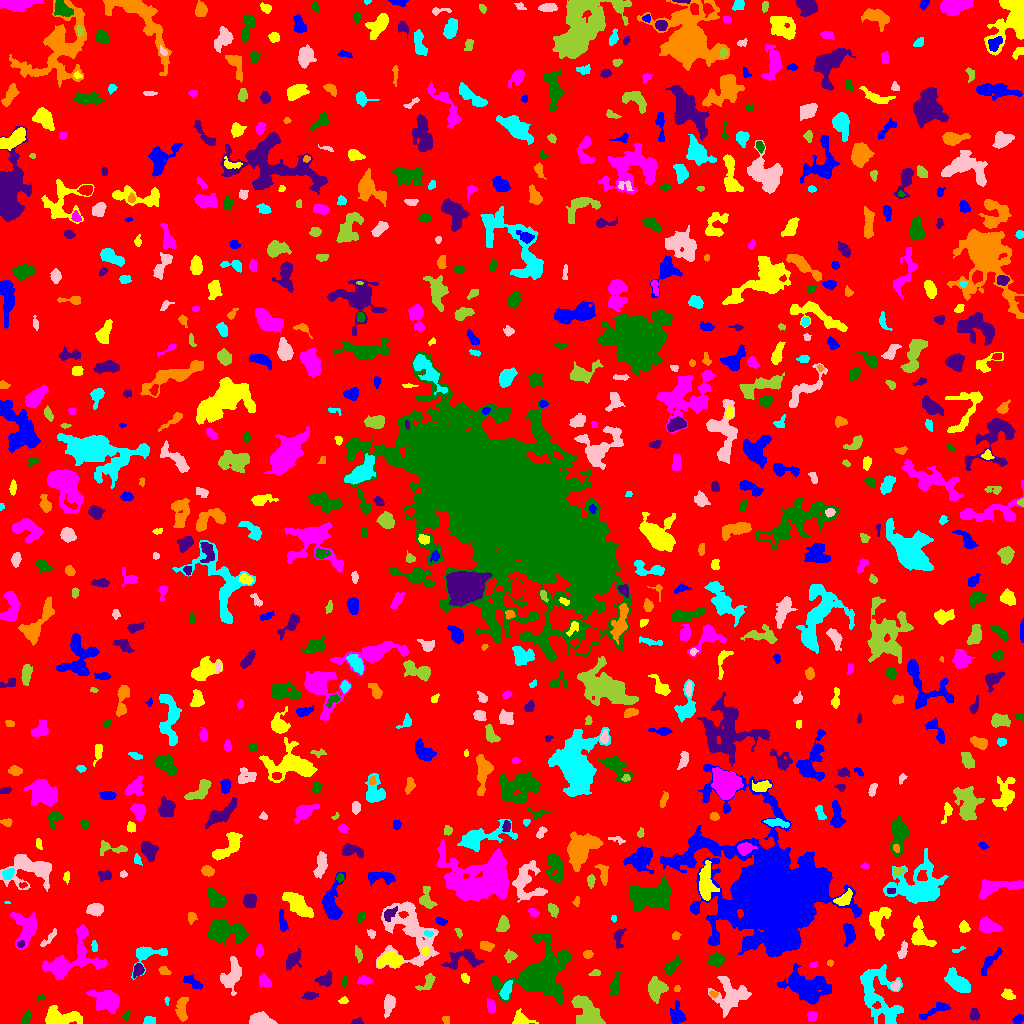

The table this chart was drawn from, first rows:
ID, X, Y, A, B, theta, total_flux, mu_max, mu_median, mu_mean, R_fwhm, R_e, R10, R90, x_start, x_end, y_start, y_end, area, greylevel
0, 515.5, 513.1, 298.6, 295.2, 0.4307, 1313416, 10.0, 1.0, 1.64, 94.14, 234.1, 88.33, 380, 0, 1023, 0, 1023, 800818, 1.64
1, 1018, 4.437, 2.717, 2.013, 0.4071, 343.0, 7.0, 3.0, 3.769, 3.7, 2.985, 1.128, 4.72, 1012, 1023, 0, 9, 91, 6.769
2, 520.3, 3.838, 3.938, 2.843, -0.1859, 672.0, 10.0, 3.0, 3.556, 4.787, 3.827, 1.493, 5.917, 512, 538, 0, 15, 189, 7.556
3, 811.6, 7.342, 2.297, 2.212, 0.6439, 263.0, 6.0, 3.0, 2.768, 4.068, 2.932, 1.128, 4.478, 807, 817, 2, 12, 95, 6.768
4, 26.42, 5.145, 3.704, 1.805, 1.257, 249.0, 5.0, 2.0, 2.394, 3.989, 3.241, 1.262, 4.853, 21, 31, 0, 13, 104, 6.394
5, 356.8, 1.617, 2.737, 1.425, 0.1154, 209.0, 9.0, 3.0, 3.266, 2.111, 2.326, 0.7979, 3.827, 351, 363, 0, 6, 64, 7.266
6, 445.6, 3.967, 1.973, 1.773, -0.6402, 90.0, 3.0, 1.0, 1.552, 2.821, 2.257, 0.7979, 3.742, 442, 449, 0, 7, 58, 5.552
7, 149, 3.256, 3.052, 2.18, 0.006646, 82.0, 1.0, 1.0, 0.9011, 5.109, 3.568, 1.596, 4.82, 143, 155, 0, 7, 91, 4.901
8, 262.4, 2.963, 6.718, 2.629, -0.1499, 801.0, 11.0, 3.0, 3.283, 2.764, 4.514, 1.493, 7.313, 249, 277, 0, 12, 244, 7.283
9, 587.1, 7.964, 8.191, 5.857, -1.04, 1568, 11.0, 3.0, 3.087, 4.406, 6.433, 2.185, 10.7, 571, 605, 0, 28, 508, 7.087
10, 640.3, 12.98, 1.671, 1.544, -0.9967, 52.0, 4.0, 1.0, 1.405, 2.034, 1.693, 0.5642, 2.932, 636, 643, 9, 15, 37, 6.405
11, 937.6, 14.82, 7.657, 2.353, 0.4474, 368.0, 5.0, 2.0, 1.769, 3.949, 4.107, 1.596, 6.887, 919, 950, 4, 21, 208, 5.769
12, 60.7, 5.539, 9.547, 3.681, -0.03107, 1457, 8.0, 3.0, 3.147, 7.818, 6.408, 2.523, 10.05, 45, 82, 0, 18, 463, 7.147
13, 107.1, 22.98, 7.072, 4.544, -0.4002, 2453, 12.0, 4.0, 4.896, 7.181, 6.457, 2.585, 10.75, 86, 119, 10, 33, 501, 7.896
14, 126.1, 7.464, 2.154, 1.477, 1.074, 97.0, 5.0, 1.0, 1.59, 2.034, 2.185, 0.7979, 3.656, 122, 130, 3, 13, 61, 6.59
15, 974.3, 8.698, 2.9, 2.187, -1.46, 205.0, 4.0, 2.0, 1.971, 4.618, 3.192, 1.262, 5.046, 970, 979, 3, 15, 104, 5.971
16, 181.9, 14.42, 6.64, 2.488, 1.477, 386.0, 4.0, 2.0, 1.686, 6.333, 4.687, 1.693, 7.291, 175, 188, 2, 26, 229, 5.686
17, 166.7, 23.29, 2.114, 1.112, -1.5, 56.0, 4.0, 1.0, 1.514, 2.185, 1.784, 0.5642, 3.038, 164, 169, 18, 27, 37, 7.514
18, 388.5, 18.76, 4.589, 2.371, 1.406, 650.0, 8.0, 3.0, 3.202, 5.202, 4.068, 1.596, 6.482, 384, 395, 5, 29, 203, 7.202
19, 582.9, 20.8, 3.568, 1.791, -0.5908, 99.0, 3.0, 1.0, 1.253, 3.038, 2.585, 0.9772, 4.107, 576, 588, 15, 25, 79, 9.253
20, 877, 17.94, 1.908, 1.573, 0.3886, 93.0, 4.0, 1.5, 1.788, 2.877, 2.034, 0.7979, 3.192, 872, 881, 15, 22, 52, 10.79
21, 677, 6.954, 4.256, 3.207, -1.329, 563.0, 7.0, 2.0, 2.416, 4.514, 4.068, 1.596, 6.887, 670, 686, 0, 23, 233, 6.416
22, 343.7, 23.12, 2.206, 1.53, 0.2515, 86.0, 4.0, 1.0, 1.433, 2.932, 2.185, 0.7979, 3.523, 338, 348, 20, 27, 60, 6.433
23, 490.9, 17.31, 3.526, 1.846, -1.355, 204.0, 4.0, 2.0, 1.805, 4.618, 3.192, 1.262, 5.046, 487, 495, 10, 25, 113, 5.805
24, 41.08, 25.68, 1.872, 1.177, 0.4373, 84.0, 4.0, 2.0, 2.049, 2.877, 1.871, 0.7979, 2.877, 37, 45, 23, 29, 41, 6.049
25, 309.2, 27.73, 3.623, 2.019, 0.1091, 477.0, 8.0, 4.0, 4.376, 4.618, 3.432, 1.382, 5.232, 302, 318, 24, 32, 109, 7.376
26, 713.3, 29.6, 2.074, 1.426, -0.2695, 131.0, 6.0, 2.0, 2.426, 2.706, 2.111, 0.7979, 3.385, 709, 718, 26, 33, 54, 8.426
27, 506.4, 33.58, 4.97, 2.361, 1.142, 376.0, 5.0, 2.0, 2.225, 4.918, 4.334, 1.693, 6.383, 499, 512, 24, 43, 169, 7.225
28, 731.1, 28.63, 8.452, 7.744, -0.5496, 1313, 7.0, 2.0, 1.906, 4.754, 7.611, 2.706, 12.45, 708, 751, 6, 47, 689, 5.906
29, 427.5, 41.14, 5.667, 2.894, 0.8286, 462.0, 5.0, 3.0, 2.75, 5.412, 4.334, 1.784, 6.555, 415, 435, 33, 50, 168, 5.75
30, 28.78, 39.56, 2.014, 1.862, 1.156, 105.0, 3.0, 1.0, 1.615, 3.192, 2.523, 0.9772, 3.989, 25, 33, 35, 44, 65, 5.615
31, 807.5, 35.77, 11.06, 6.678, -0.3399, 4444, 11.0, 4.0, 4.53, 10.28, 9.236, 3.613, 15.01, 777, 831, 19, 60, 981, 7.53
32, 1008, 28.55, 2.932, 2.25, -0.4538, 253.0, 6.0, 2.0, 2.162, 3.7, 3.192, 1.128, 5.171, 1001, 1015, 24, 35, 117, 6.162
33, 263.8, 42.61, 3.544, 2.512, -0.8599, 211.0, 3.0, 1.0, 1.496, 4.107, 3.432, 1.493, 5.809, 259, 271, 36, 50, 141, 5.496
34, 344.6, 42.83, 2.714, 1.384, 1.383, 145.0, 4.0, 2.0, 2.377, 3.613, 2.394, 0.9772, 3.785, 341, 347, 37, 48, 61, 6.377
35, 325.4, 43.74, 3.829, 2.72, 0.1716, 356.0, 5.0, 2.0, 2.046, 4.406, 3.868, 1.596, 6.05, 314, 331, 37, 53, 174, 6.046
36, 677, 34.97, 1.528, 1.491, -1.445, 66.0, 3.0, 2.0, 1.61, 2.585, 1.871, 0.7979, 2.985, 674, 680, 32, 38, 41, 5.61
37, 878.1, 29.19, 17.17, 8.866, -1.187, 3845, 12.0, 3.0, 3.376, 6.05, 10.7, 3.7, 16.79, 860, 903, 0, 59, 1139, 6.376
38, 895.6, 37.79, 2.637, 1.888, 0.9512, 254.0, 6.0, 3.0, 3.06, 3.868, 2.821, 1.128, 4.442, 890, 900, 33, 44, 83, 9.06
39, 656.1, 34.7, 4.662, 3.906, 1.434, 1350, 10.0, 3.0, 4.03, 6.408, 5.109, 2.034, 8.292, 648, 668, 20, 47, 335, 8.03
40, 1.404, 37.87, 2.777, 1.151, 1.553, 94.0, 3.0, 2.0, 1.843, 3.192, 2.257, 0.9772, 3.523, 0, 4, 32, 43, 51, 5.843
41, 192.6, 41.25, 5.636, 2.328, -0.5704, 410.0, 4.0, 3.0, 2.531, 6.84, 4.442, 1.784, 6.507, 183, 202, 34, 49, 162, 5.531
42, 465.3, 45.29, 2.706, 1.839, -0.9362, 105.0, 3.0, 1.0, 1.419, 3.241, 2.821, 1.128, 4.37, 461, 469, 40, 50, 74, 6.419
43, 364.5, 43.03, 3.404, 1.967, -0.01633, 224.0, 5.0, 2.0, 1.915, 3.385, 3.192, 1.262, 5.078, 357, 373, 39, 48, 117, 5.915
44, 614.7, 37.67, 5.687, 1.898, 1.387, 473.0, 6.0, 2.0, 2.688, 5.262, 3.868, 1.493, 6.129, 609, 620, 28, 53, 176, 6.688
45, 138, 53.21, 3.21, 2.224, 1.209, 424.0, 7.0, 3.0, 3.447, 4.107, 3.29, 1.382, 5.293, 133, 144, 45, 60, 123, 8.447
46, 164.1, 52.5, 2.841, 1.855, -0.3163, 171.0, 4.0, 2.0, 1.943, 4.029, 2.821, 1.128, 4.583, 158, 171, 49, 57, 88, 5.943
47, 957.7, 40.92, 6.981, 3.274, -0.6919, 1677, 10.0, 4.0, 4.224, 7.399, 5.863, 2.326, 9.202, 944, 970, 31, 56, 397, 8.224
48, 231.4, 48.1, 8.067, 4.401, 1.241, 1510, 8.0, 3.0, 3.63, 7.899, 6.333, 2.523, 10.05, 220, 241, 28, 67, 416, 6.63
49, 595, 50.33, 2.674, 1.536, 0.2102, 133.0, 4.0, 2.0, 2.015, 3.785, 2.523, 0.9772, 3.827, 588, 600, 48, 54, 66, 6.015
50, 697.5, 55.25, 4.391, 1.738, -0.3877, 237.0, 6.0, 2.0, 2.301, 3.29, 3.09, 1.128, 4.951, 690, 706, 48, 59, 103, 6.301
51, 990.3, 62.67, 8.128, 2.07, 0.8922, 341.0, 4.0, 1.0, 1.616, 5.698, 4.583, 1.596, 7.269, 981, 1002, 48, 76, 211, 5.616
52, 391, 62.74, 6.456, 3.416, 0.02558, 1161, 9.0, 3.0, 3.721, 5.441, 5.323, 1.954, 8.63, 377, 403, 56, 72, 312, 8.721
53, 813.4, 58.56, 1.969, 1.447, 0.2065, 77.0, 3.0, 2.0, 1.674, 2.877, 2.185, 0.7979, 3.338, 809, 817, 56, 62, 46, 5.674
54, 671.8, 57.12, 5.332, 2.195, 0.8073, 320.0, 5.0, 2.0, 1.85, 3.656, 3.989, 1.493, 6.333, 664, 681, 49, 68, 173, 5.85
55, 462.6, 64.11, 10.3, 4.484, 0.1742, 791.0, 5.0, 2.0, 2.033, 6.257, 5.997, 2.257, 9.558, 441, 484, 54, 74, 389, 6.033
56, 830, 60.74, 1.695, 1.522, 1.49, 112.0, 6.0, 2.0, 2.732, 2.523, 1.954, 0.7979, 3.09, 827, 833, 57, 64, 41, 5.732
57, 146.3, 69.56, 8.846, 5.003, 0.3041, 1252, 10.0, 3.0, 3.817, 5.754, 5.293, 2.034, 8.849, 131, 167, 44, 77, 328, 6.817
58, 410.2, 92.68, 18.44, 11.79, -1.072, 5153, 11.0, 3.0, 3.647, 8.019, 11.77, 4.334, 18.68, 376, 439, 55, 122, 1413, 6.647
59, 510.3, 67.38, 2.944, 2.399, 0.05753, 233.0, 4.0, 2.0, 2.044, 4.652, 3.29, 1.262, 5.262, 504, 517, 61, 74, 114, 6.044
... 762 more rows
